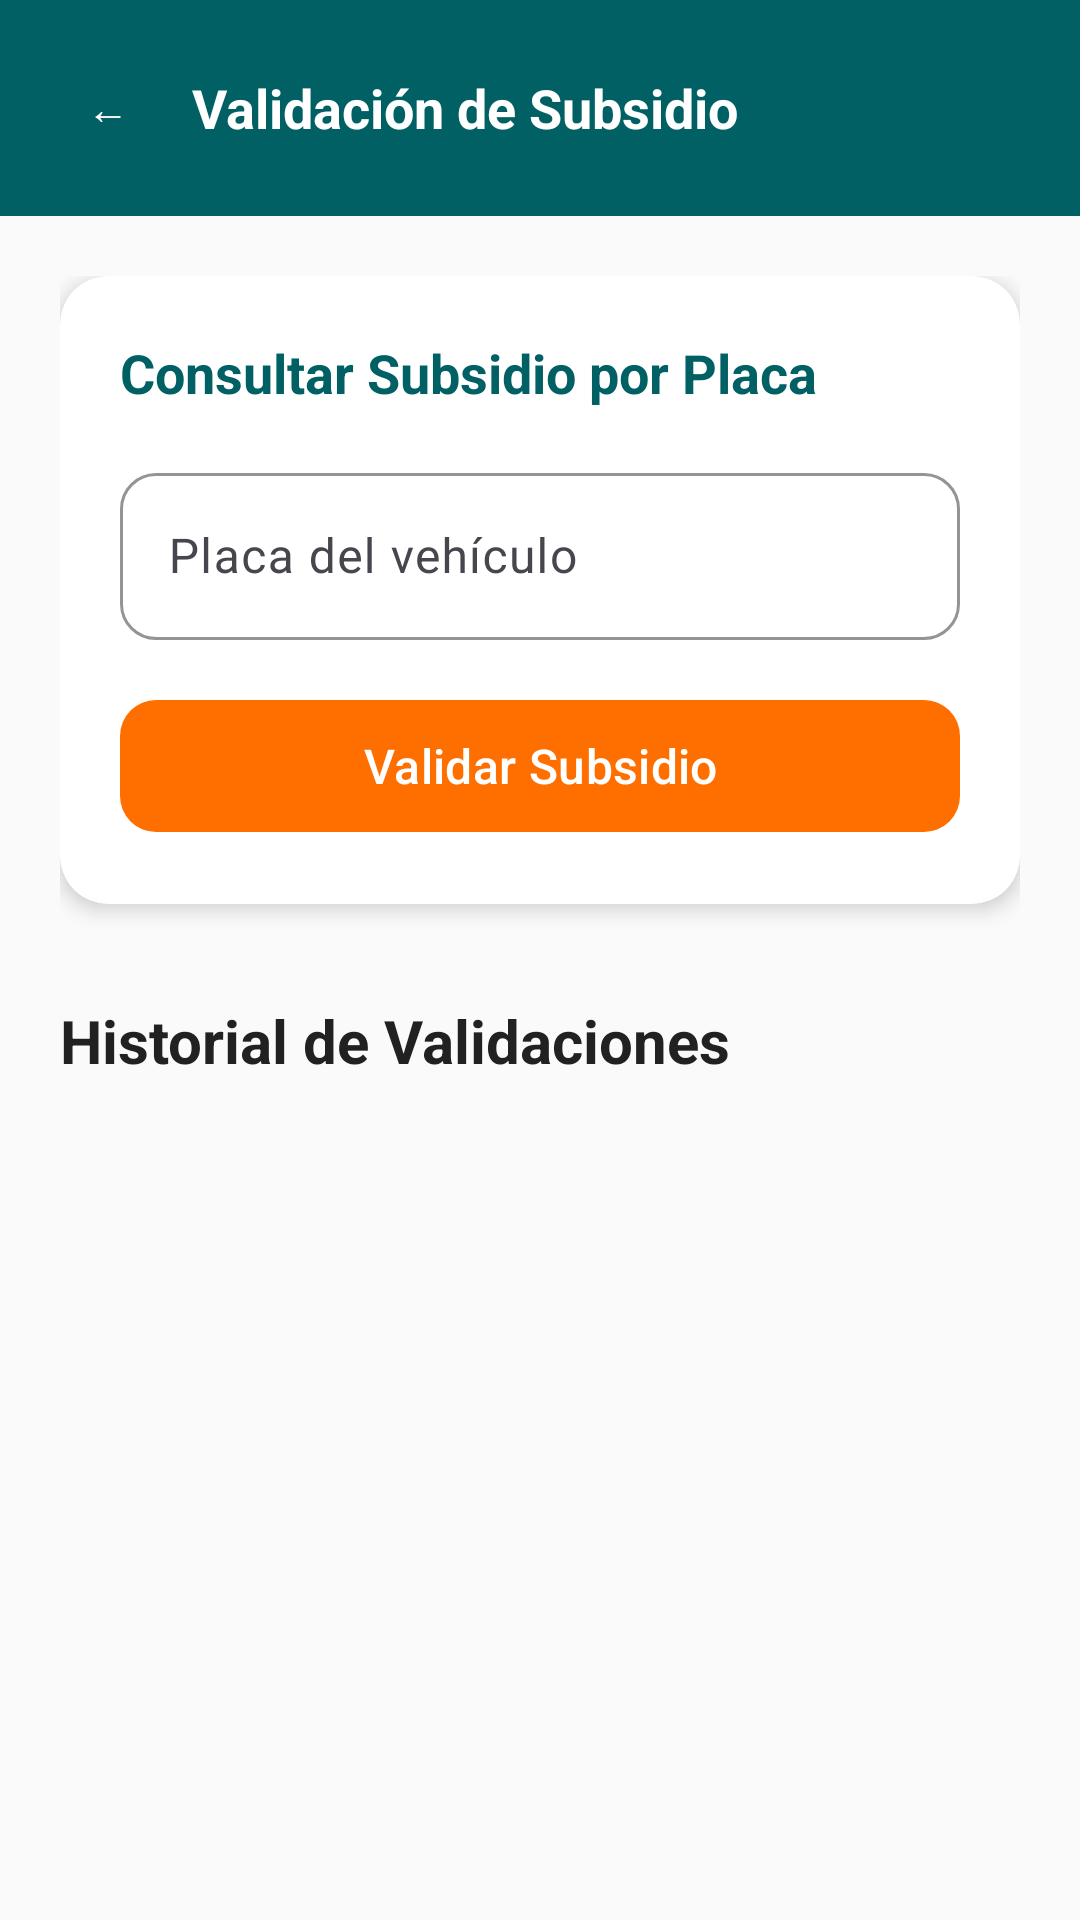

The Android layout XML behind this screen, and the referenced resources:
<!-- AndroidManifest.xml: application theme Theme.QEstaciones -->
<!-- res/layout/actividad_validacion_subsidio.xml -->
<?xml version="1.0" encoding="utf-8"?>
<LinearLayout xmlns:android="http://schemas.android.com/apk/res/android"
    xmlns:app="http://schemas.android.com/apk/res-auto"
    android:layout_width="match_parent"
    android:layout_height="match_parent"
    android:orientation="vertical"
    android:background="@color/fondo">

    
    <LinearLayout
        android:layout_width="match_parent"
        android:layout_height="wrap_content"
        android:orientation="horizontal"
        android:background="@color/primario"
        android:padding="16dp"
        android:gravity="center_vertical">

        <com.google.android.material.button.MaterialButton
            android:id="@+id/botonVolver"
            android:layout_width="40dp"
            android:layout_height="40dp"
            android:text="←"
            android:textColor="@color/texto_sobre_primario"
            style="@style/Widget.Material3.Button.TextButton"
            android:minWidth="0dp"
            android:padding="0dp" />

        <TextView
            android:layout_width="0dp"
            android:layout_height="wrap_content"
            android:layout_weight="1"
            android:text="@string/titulo_validacion_subsidio"
            android:textSize="18sp"
            android:textStyle="bold"
            android:textColor="@color/texto_sobre_primario"
            android:layout_marginStart="8dp" />
    </LinearLayout>

    <ScrollView
        android:layout_width="match_parent"
        android:layout_height="0dp"
        android:layout_weight="1">

        <LinearLayout
            android:layout_width="match_parent"
            android:layout_height="wrap_content"
            android:orientation="vertical"
            android:padding="20dp">

            
            <androidx.cardview.widget.CardView
                android:layout_width="match_parent"
                android:layout_height="wrap_content"
                app:cardCornerRadius="16dp"
                app:cardElevation="4dp"
                app:cardBackgroundColor="@color/superficie"
                android:layout_marginBottom="16dp">

                <LinearLayout
                    android:layout_width="match_parent"
                    android:layout_height="wrap_content"
                    android:orientation="vertical"
                    android:padding="20dp">

                    <TextView
                        android:layout_width="match_parent"
                        android:layout_height="wrap_content"
                        android:text="Consultar Subsidio por Placa"
                        android:textSize="18sp"
                        android:textStyle="bold"
                        android:textColor="@color/primario"
                        android:layout_marginBottom="16dp" />

                    
                    <com.google.android.material.textfield.TextInputLayout
                        android:layout_width="match_parent"
                        android:layout_height="wrap_content"
                        style="@style/CampoTexto"
                        android:hint="@string/campo_placa"
                        android:layout_marginBottom="16dp">

                        <com.google.android.material.textfield.TextInputEditText
                            android:id="@+id/campoPlaca"
                            android:layout_width="match_parent"
                            android:layout_height="wrap_content"
                            android:inputType="textCapCharacters"
                            android:maxLength="7"
                            android:maxLines="1" />
                    </com.google.android.material.textfield.TextInputLayout>

                    
                    <com.google.android.material.button.MaterialButton
                        android:id="@+id/botonValidar"
                        android:layout_width="match_parent"
                        android:layout_height="52dp"
                        android:text="@string/boton_validar"
                        android:textSize="16sp"
                        android:textAllCaps="false"
                        app:backgroundTint="@color/secundario"
                        app:cornerRadius="12dp" />
                </LinearLayout>
            </androidx.cardview.widget.CardView>

            
            <androidx.cardview.widget.CardView
                android:id="@+id/tarjetaResultado"
                android:layout_width="match_parent"
                android:layout_height="wrap_content"
                app:cardCornerRadius="16dp"
                app:cardElevation="4dp"
                app:cardBackgroundColor="@color/superficie"
                android:layout_marginBottom="20dp"
                android:visibility="gone">

                <LinearLayout
                    android:layout_width="match_parent"
                    android:layout_height="wrap_content"
                    android:orientation="vertical"
                    android:padding="20dp">

                    <TextView
                        android:id="@+id/textoResultado"
                        android:layout_width="match_parent"
                        android:layout_height="wrap_content"
                        android:textSize="20sp"
                        android:textStyle="bold"
                        android:gravity="center"
                        android:layout_marginBottom="8dp" />

                    <TextView
                        android:id="@+id/textoPrecio"
                        android:layout_width="match_parent"
                        android:layout_height="wrap_content"
                        android:textSize="16sp"
                        android:textColor="@color/texto_primario"
                        android:gravity="center"
                        android:layout_marginBottom="4dp" />

                    <TextView
                        android:id="@+id/textoTipoVehiculo"
                        android:layout_width="match_parent"
                        android:layout_height="wrap_content"
                        android:textSize="14sp"
                        android:textColor="@color/texto_secundario"
                        android:gravity="center"
                        android:layout_marginBottom="4dp" />

                    <TextView
                        android:id="@+id/textoMotivo"
                        android:layout_width="match_parent"
                        android:layout_height="wrap_content"
                        android:textSize="14sp"
                        android:textColor="@color/error"
                        android:gravity="center"
                        android:visibility="gone" />

                    
                    <TextView
                        android:id="@+id/textoFuenteDatos"
                        android:layout_width="match_parent"
                        android:layout_height="wrap_content"
                        android:textSize="11sp"
                        android:textColor="@color/texto_secundario"
                        android:gravity="center"
                        android:layout_marginTop="8dp"
                        android:visibility="gone" />
                </LinearLayout>
            </androidx.cardview.widget.CardView>

            
            <TextView
                android:layout_width="match_parent"
                android:layout_height="wrap_content"
                android:text="@string/titulo_historial_validaciones"
                style="@style/TituloSeccion" />

            <androidx.recyclerview.widget.RecyclerView
                android:id="@+id/listaValidaciones"
                android:layout_width="match_parent"
                android:layout_height="wrap_content"
                android:nestedScrollingEnabled="false" />

            <TextView
                android:id="@+id/textoSinValidaciones"
                android:layout_width="match_parent"
                android:layout_height="wrap_content"
                android:text="@string/sin_registros"
                android:textSize="14sp"
                android:textColor="@color/texto_secundario"
                android:gravity="center"
                android:padding="32dp"
                android:visibility="gone" />
        </LinearLayout>
    </ScrollView>
</LinearLayout>
<!-- resources referenced by this layout -->
<resources>
  <color name="error">#C62828</color>
  <color name="fondo">#FAFAFA</color>
  <color name="primario">#006064</color>
  <color name="secundario">#FF6F00</color>
  <color name="superficie">#FFFFFF</color>
  <color name="texto_primario">#212121</color>
  <color name="texto_secundario">#757575</color>
  <color name="texto_sobre_primario">#FFFFFF</color>
  <string name="boton_validar">Validar Subsidio</string>
  <string name="campo_placa">Placa del vehículo</string>
  <string name="sin_registros">No hay registros</string>
  <string name="titulo_historial_validaciones">Historial de Validaciones</string>
  <string name="titulo_validacion_subsidio">Validación de Subsidio</string>
  <style name="CampoTexto" parent="Widget.Material3.TextInputLayout.OutlinedBox">
          <item name="boxCornerRadiusTopStart">12dp</item>
          <item name="boxCornerRadiusTopEnd">12dp</item>
          <item name="boxCornerRadiusBottomStart">12dp</item>
          <item name="boxCornerRadiusBottomEnd">12dp</item>
          <item name="boxStrokeColor">@color/primario</item>
      </style>
  <style name="TituloSeccion">
          <item name="android:textSize">20sp</item>
          <item name="android:textColor">@color/texto_primario</item>
          <item name="android:textStyle">bold</item>
          <item name="android:paddingTop">16dp</item>
          <item name="android:paddingBottom">8dp</item>
      </style>
  <style name="Theme.QEstaciones" parent="Theme.Material3.Light.NoActionBar">
          <item name="colorPrimary">@color/primario</item>
          <item name="colorPrimaryDark">@color/primario_oscuro</item>
          <item name="colorAccent">@color/secundario</item>
          <item name="colorOnPrimary">@color/texto_sobre_primario</item>
          <item name="colorSecondary">@color/secundario</item>
          <item name="colorOnSecondary">@color/texto_sobre_secundario</item>
          <item name="android:statusBarColor">@color/primario_oscuro</item>
          <item name="android:windowBackground">@color/fondo</item>
      </style>
  <color name="primario_oscuro">#00363A</color>
  <color name="texto_sobre_secundario">#FFFFFF</color>
</resources>
